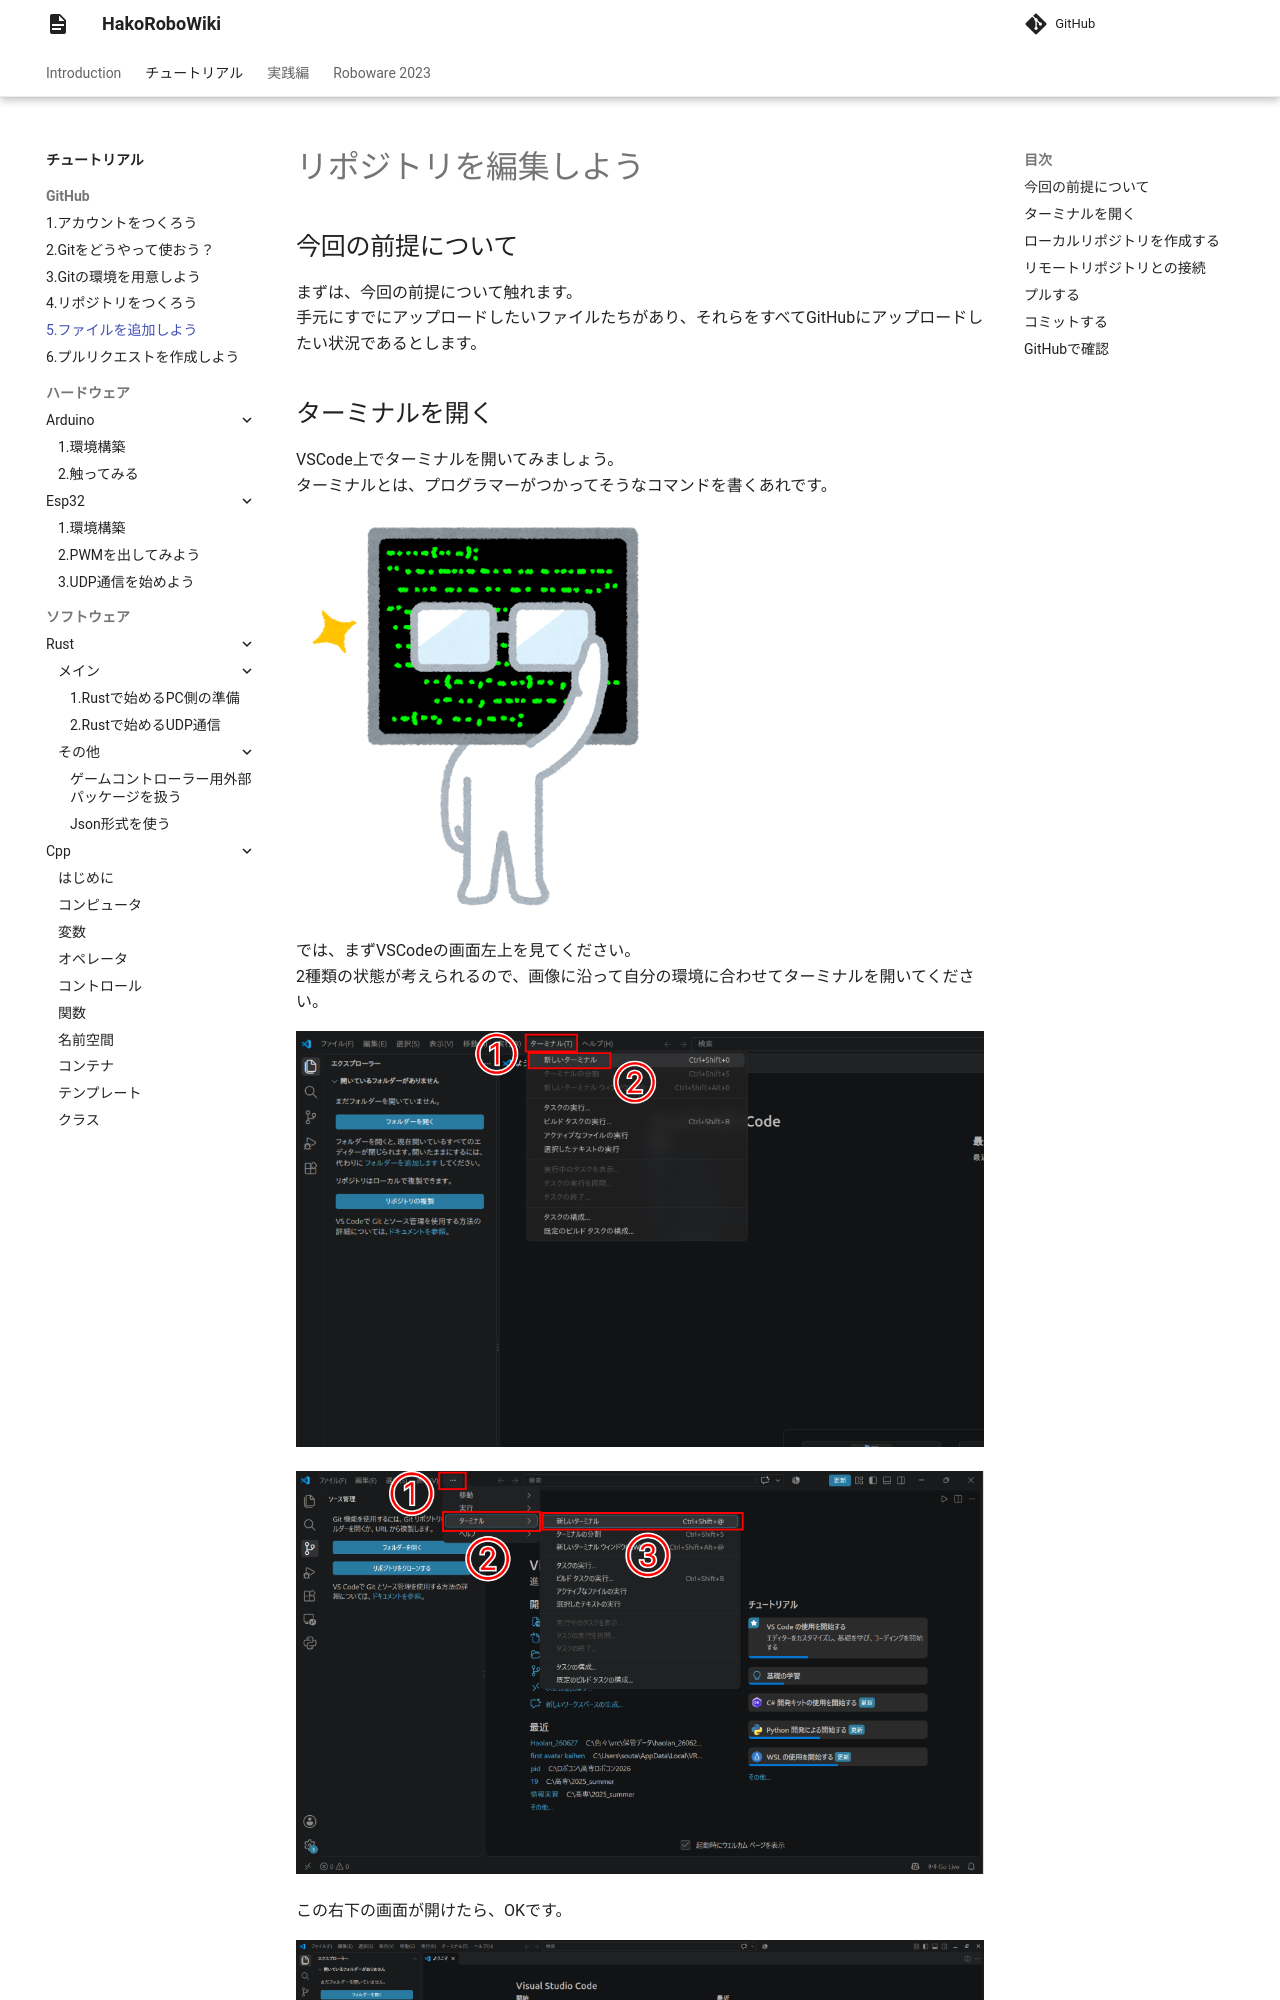

repository: hakoroboken/hakorobowiki · page: tutorial/github/05.add_file/index.html · generator: mkdocs

# リポジトリを編集しよう
## 今回の前提について
まずは、今回の前提について触れます。  
手元にすでにアップロードしたいファイルたちがあり、それらをすべてGitHubにアップロードしたい状況であるとします。

## ターミナルを開く
VSCode上でターミナルを開いてみましょう。  
ターミナルとは、プログラマーがつかってそうなコマンドを書くあれです。

![terminal](./img/05.add_file/01.terminal.png)

では、まずVSCodeの画面左上を見てください。  
2種類の状態が考えられるので、画像に沿って自分の環境に合わせてターミナルを開いてください。

![open_terminal](./img/05.add_file/02.open_terminal.png)

![open_terminal](./img/05.add_file/03.open_terminal.png)

この右下の画面が開けたら、OKです。

![opened_terminal](./img/05.add_file/04.opened_terminal.png)
